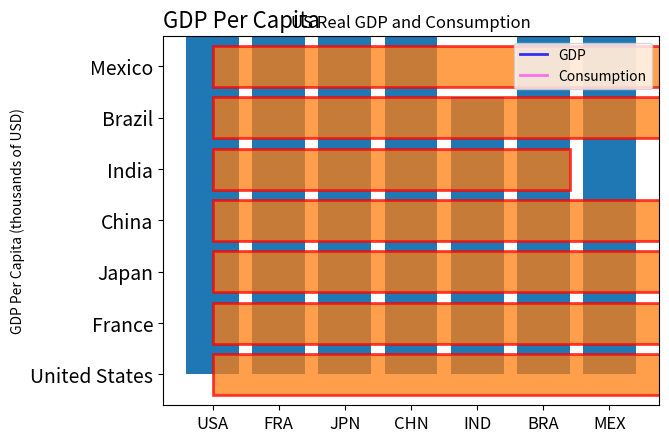
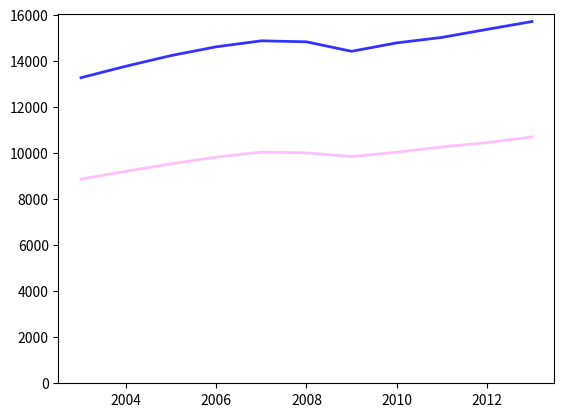
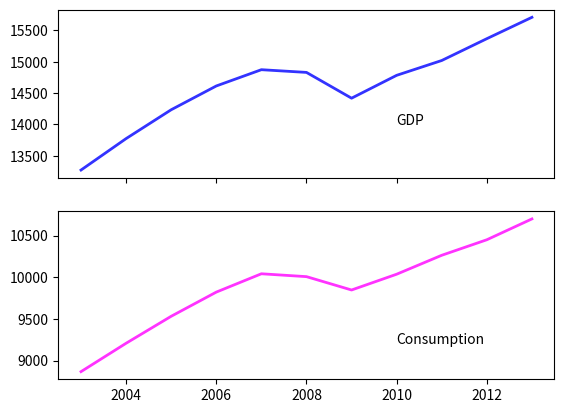

Generate these figures, in order, with matplotlib: (Note: this script raises an exception after producing the figures.)
"""
Matplotlib intro for Data Bootcamp course (graphics)

Three approaches to graphics
* plot(x,y) function
* create figure object, apply plot methods to it
* apply methods to dataframes 

Repository of materials (including this file):
* https://github.com/DaveBackus/Data_Bootcamp

[redacted]
Created with Python 3.4
"""
"""
Talk about packages (libraries, modules)
Google "anaconda packages"
"""
"""
Check versions (ignore this)
"""
import sys                             # system module (don't ask)
import pandas as pd                    # data package
import matplotlib as mpl               # graphics package

print('\nPython version:', sys.version)
print('Pandas version: ', pd.__version__)
print('Matplotlib version: ', mpl.__version__)

#%%
"""
Graphics inherently complicated, we'll take our time
To get a sense of the options, check this out:
http://matplotlib.org/users/customizing.html
"""
"""
Approach 1:  Pyplot's simple (x,y) interface
"""
"""
Example:  US GDP
"""
import matplotlib.pyplot as plt             # pyplot "module"

# data
# comment:  why lists are less useful than dataframes
# this is FRED series GDPCA, billions of 2009 USD
gdp  = [13271.1, 13773.5, 14234.2, 14613.8, 14873.7, 14830.4, 14418.7,
        14783.8, 15020.6, 15369.2, 15710.3]
# FRED series DPCERX1A020NBEA
pce  = [8867.6, 9208.2, 9531.8, 9821.7, 10041.6, 10007.2, 9847.0, 10036.3,
        10263.5, 10449.7, 10699.7]
year = [2003, 2004, 2005, 2006, 2007, 2008, 2009, 2010, 2011, 2012, 2013]

#%%
#plt.style.use('dark_background')

# Exercise:  try each of these
plt.plot(year, gdp, color='blue', linewidth=2, alpha=0.8)
plt.plot(year, pce, color='magenta', linewidth=2, alpha=0.5)
# comment:  if you do this in the console, it comes out as two sep charts 

# dress up the figure
plt.title('US Real GDP and Consumption')
plt.ylabel('Billions of 2009 USD')
plt.legend(('GDP', 'Consumption'), loc=0)   # legend
plt.show()                                  # this closes the plot

# Exercise.  What does linewidth=2 do?  What happens if you change it?

# Exercise.  What does alpha=0.8 do?  What happens if you change it?

# Aside:  a "kwarg" is a "keyword argument" like color="blue" or alpha=0.8
# Use Object explorer to get information about plt.plot, scroll down to kwargs

# Exercise:  change color of lines, add the marker 'o'
# add y-axis text ('Billions of USD'), turn legend off,
# change font of title, left justify it
# suggest other options:  what would make this look better?

#%%
# bar chart version
plt.bar(year, gdp, width=0.8, color='blue', align='center', alpha=0.5)
plt.show()

#%%
"""
Example:  GDP per capita in selected countries
"""
# data
codes     = ['USA', 'FRA', 'JPN', 'CHN', 'IND', 'BRA', 'MEX']
countries = ['United States', 'France', 'Japan', 'China', 'India',
             'Brazil', 'Mexico']
# World Bank data, thousands of 2013 USD, PPP adjusted
gdppc     = [53.1, 36.9, 36.3, 11.9, 5.4, 15.0, 16.5]
other_axis = range(len(gdppc))

# bar chart
plt.bar(other_axis, gdppc, align='center')

# prettify it
plt.xticks(other_axis, codes, fontsize=12)
plt.xlim((-0.75, 6.75))
plt.ylabel('GDP Per Capita (thousands of USD)')
plt.title('GDP Per Capita', fontsize=16, loc='left')
plt.show()

# Exercise.  Make the bars lighter, change color (what would you suggest?)

#%%
# horizontal bars
plt.barh(other_axis, gdppc, align='center', edgecolor='red',
         linewidth=2, alpha=0.75)
plt.ylim((-0.6, 6.6))
plt.yticks(other_axis, countries, fontsize=14)
plt.show()

# Exercise.  What would you do to make this look better?

#%%
"""
Approach 2:  Object-oriented graphics
"""
# repeat import and data
import matplotlib.pyplot as plt             # redundant if already done
gdp  = [13271.1, 13773.5, 14234.2, 14613.8, 14873.7, 14830.4, 14418.7,
        14783.8, 15020.6, 15369.2, 15710.3]
pce  = [8867.6, 9208.2, 9531.8, 9821.7, 10041.6, 10007.2, 9847.0, 10036.3,
        10263.5, 10449.7, 10699.7]
year = [2003, 2004, 2005, 2006, 2007, 2008, 2009, 2010, 2011, 2012, 2013]

# set up a plot
fig, ax = plt.subplots()                    # sets up single plot
print([type(fig), type(ax)])                # see what we have

# add content to the object ax
ax.plot(year, gdp, color='blue', linewidth=2, alpha=0.8)
ax.plot(year, pce, color='magenta', linewidth=2, alpha=0.25)
ax.set_ylim(bottom=0.0)
plt.show(fig)                                  # close plot

# Exercise.  How can I make the y axis start at zero?

#%%
# multiple plots

# object oriented version
fig, ax = plt.subplots(nrows=2, ncols=1, sharex=True)

# first figure
ax[0].plot(year, gdp, color='blue', linewidth=2, alpha=0.8)
ax[0].text(2010, 14000, 'GDP')

# second figure
ax[1].plot(year, pce, color='magenta', linewidth=2, alpha=0.8)
ax[1].text(2010, 9200, 'Consumption')

plt.show()                                  # close plot

#%%
"""
Approach 3:  apply methods directly to data
Example:  Fama-French data
"""
import pandas.io.data as web

ff = web.DataReader('F-F_Research_Data_factors', 'famafrench')[0]
ff.columns = ['xsm', 'smb', 'hml', 'rf']

ff.boxplot()
ff.hist(sharex=True, bins=25)


#%%
"""
Bonus material:  "styles" set basic layout parameters
We can set them one at a time, but this is easier
plt.style.available gives options:
['ggplot', 'bmh', 'dark_background', 'fivethirtyeight', 'grayscale']
"""
import pandas as pd                # data management tools
from pandas.io import wb           # World Bank api
import matplotlib.pyplot as plt    # plotting tools

# variable list
var = ['NY.GDP.PCAP.PP.KD', 'NY.GDP.MKTP.PP.KD']
# country list (ISO codes)
iso = ['USA', 'FRA', 'JPN', 'CHN', 'IND', 'BRA', 'MEX']
year = 2014
df = wb.download(indicator=var, country=iso, start=year, end=year)

# massage data
df = df.reset_index(level='year', drop=True)
df.columns = ['gdppc', 'gdp']          # rename variables
df['gdp'] = df['gdp']/10**12           # convert to trillions
df['gdppc'] = df['gdppc']/10**3        # convert to thousands
df['order'] = [5, 3, 1, 4, 2, 6, 0]    # reorder countries
df = df.sort(columns='order', ascending=False)

#%%
plt.style.use('fivethirtyeight')

# GDP bar chart
ax = df['gdp'].plot(kind='barh', alpha=0.5)
ax.set_title('GDP', loc='left', fontsize=14)
ax.set_xlabel('Trillions of US Dollars')
ax.set_ylabel('')
plt.show()

#%%
# reset to default style
import matplotlib as mpl
mpl.rcParams.update(mpl.rcParamsDefault)

